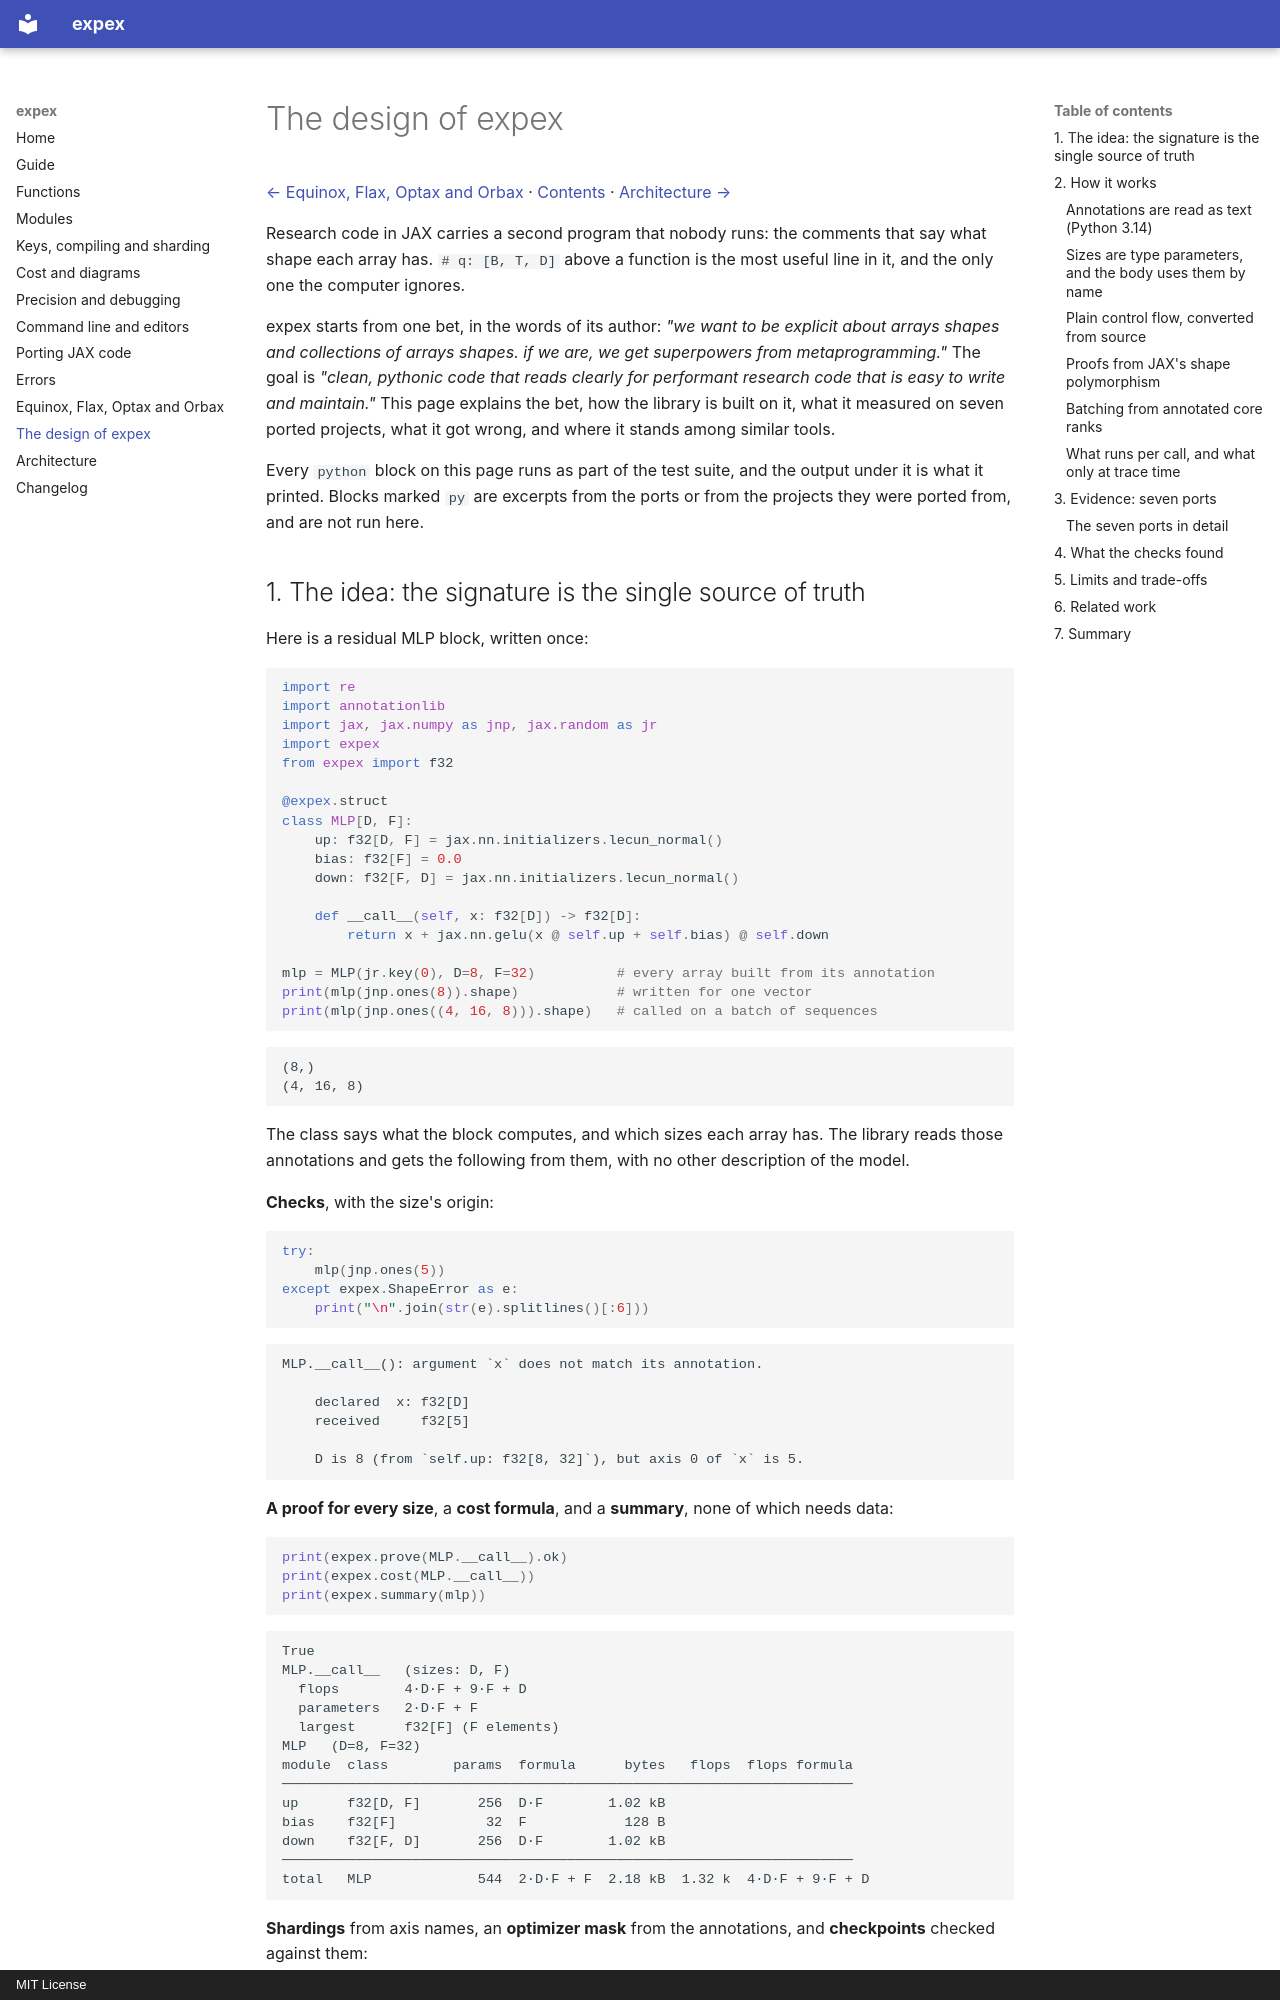

repository: davidesartor/expex · page: design.html · generator: mkdocs · copyright: MIT License

# The design of expex

[← Equinox, Flax, Optax and Orbax](interop.md) · [Contents](README.md) · [Architecture →](architecture.md)

Research code in JAX carries a second program that nobody runs: the comments
that say what shape each array has. `# q: [B, T, D]` above a function is the
most useful line in it, and the only one the computer ignores.

expex starts from one bet, in the words of its author: *"we want to be
explicit about arrays shapes and collections of arrays shapes. if we are, we
get superpowers from metaprogramming."* The goal is *"clean, pythonic code
that reads clearly for performant research code that is easy to write and
maintain."*
This page explains the bet, how the library is built on it, what it measured
on seven ported projects, what it got wrong, and where it stands among
similar tools.

Every `python` block on this page runs as part of the test suite, and the
output under it is what it printed. Blocks marked `py` are excerpts from the
ports or from the projects they were ported from, and are not run here.
